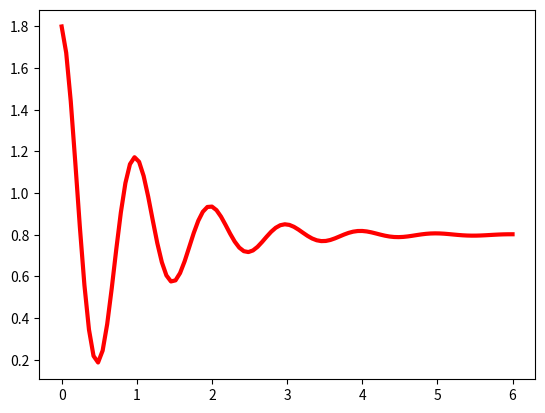

Source code (Python):
"""在坐标系中绘制基本的三角函数"""

import numpy as np
import matplotlib.pyplot as plt

x = np.linspace(0, 6, 100)
y = np.cos(2 * np.pi * x) * np.exp(-x) + 0.8
plt.plot(x, y, 'k', color='r', linewidth=3, linestyle='-')
plt.show()

